The GitHub repository brunofaria27/image-processing contains a labelled image folder "separate-dataset" with 6 categories: ASC H, ASC US, HSIL, LSIL, negative for intraepithelial lesion, SCC. Examples follow, each with its label.

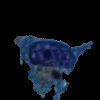
Label: SCC

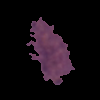
Label: ASC US

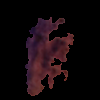
Label: LSIL

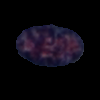
Label: HSIL

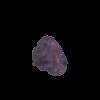
Label: ASC H

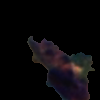
Label: HSIL
